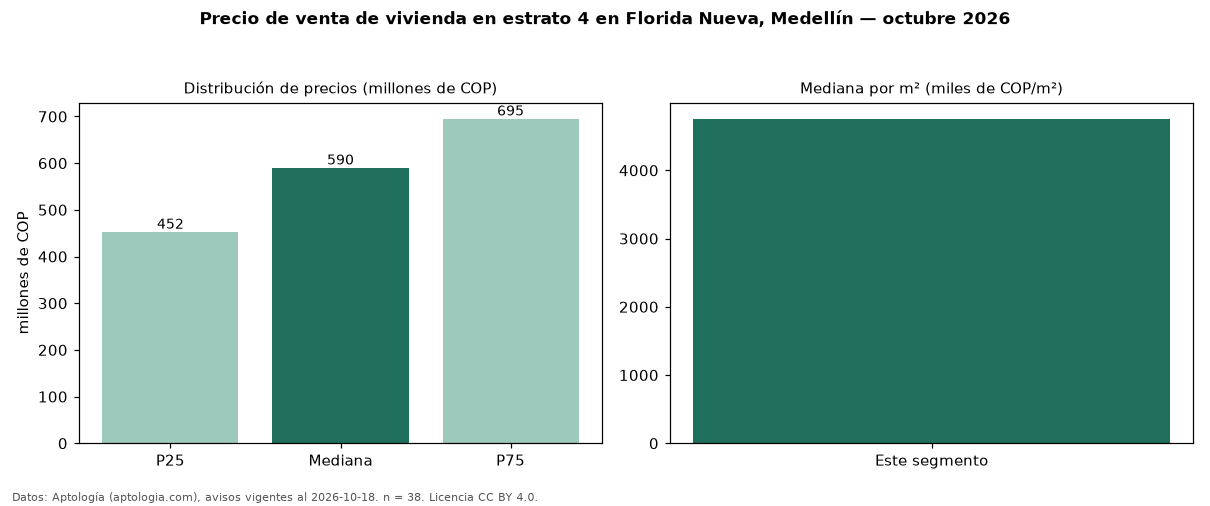

Data behind this chart, as committed beside it:
seccion, metrica, valor, moneda, n
precio, p25, 452500000, COP, 38
precio, mediana, 590000000, COP, 38
precio, p75, 695000000, COP, 38
precio, minimo, 255000000, COP, 38
precio, maximo, 1300000000, COP, 38
m2, mediana_precio_m2, 4755454, COP, 38
m2, area_mediana_m2, 132.5, m2, 38
banos, mediana_banos, 2.0, , 
estrato, estrato_mas_frecuente, 4, , 38
habitaciones, 3+, 630000000, COP, 31
fuente, fecha_datos, 2026-10-18, , 
fuente, atribucion, https://www.aptologia.com/venta/medellin…, , 
fuente, licencia, CC BY 4.0, , 
